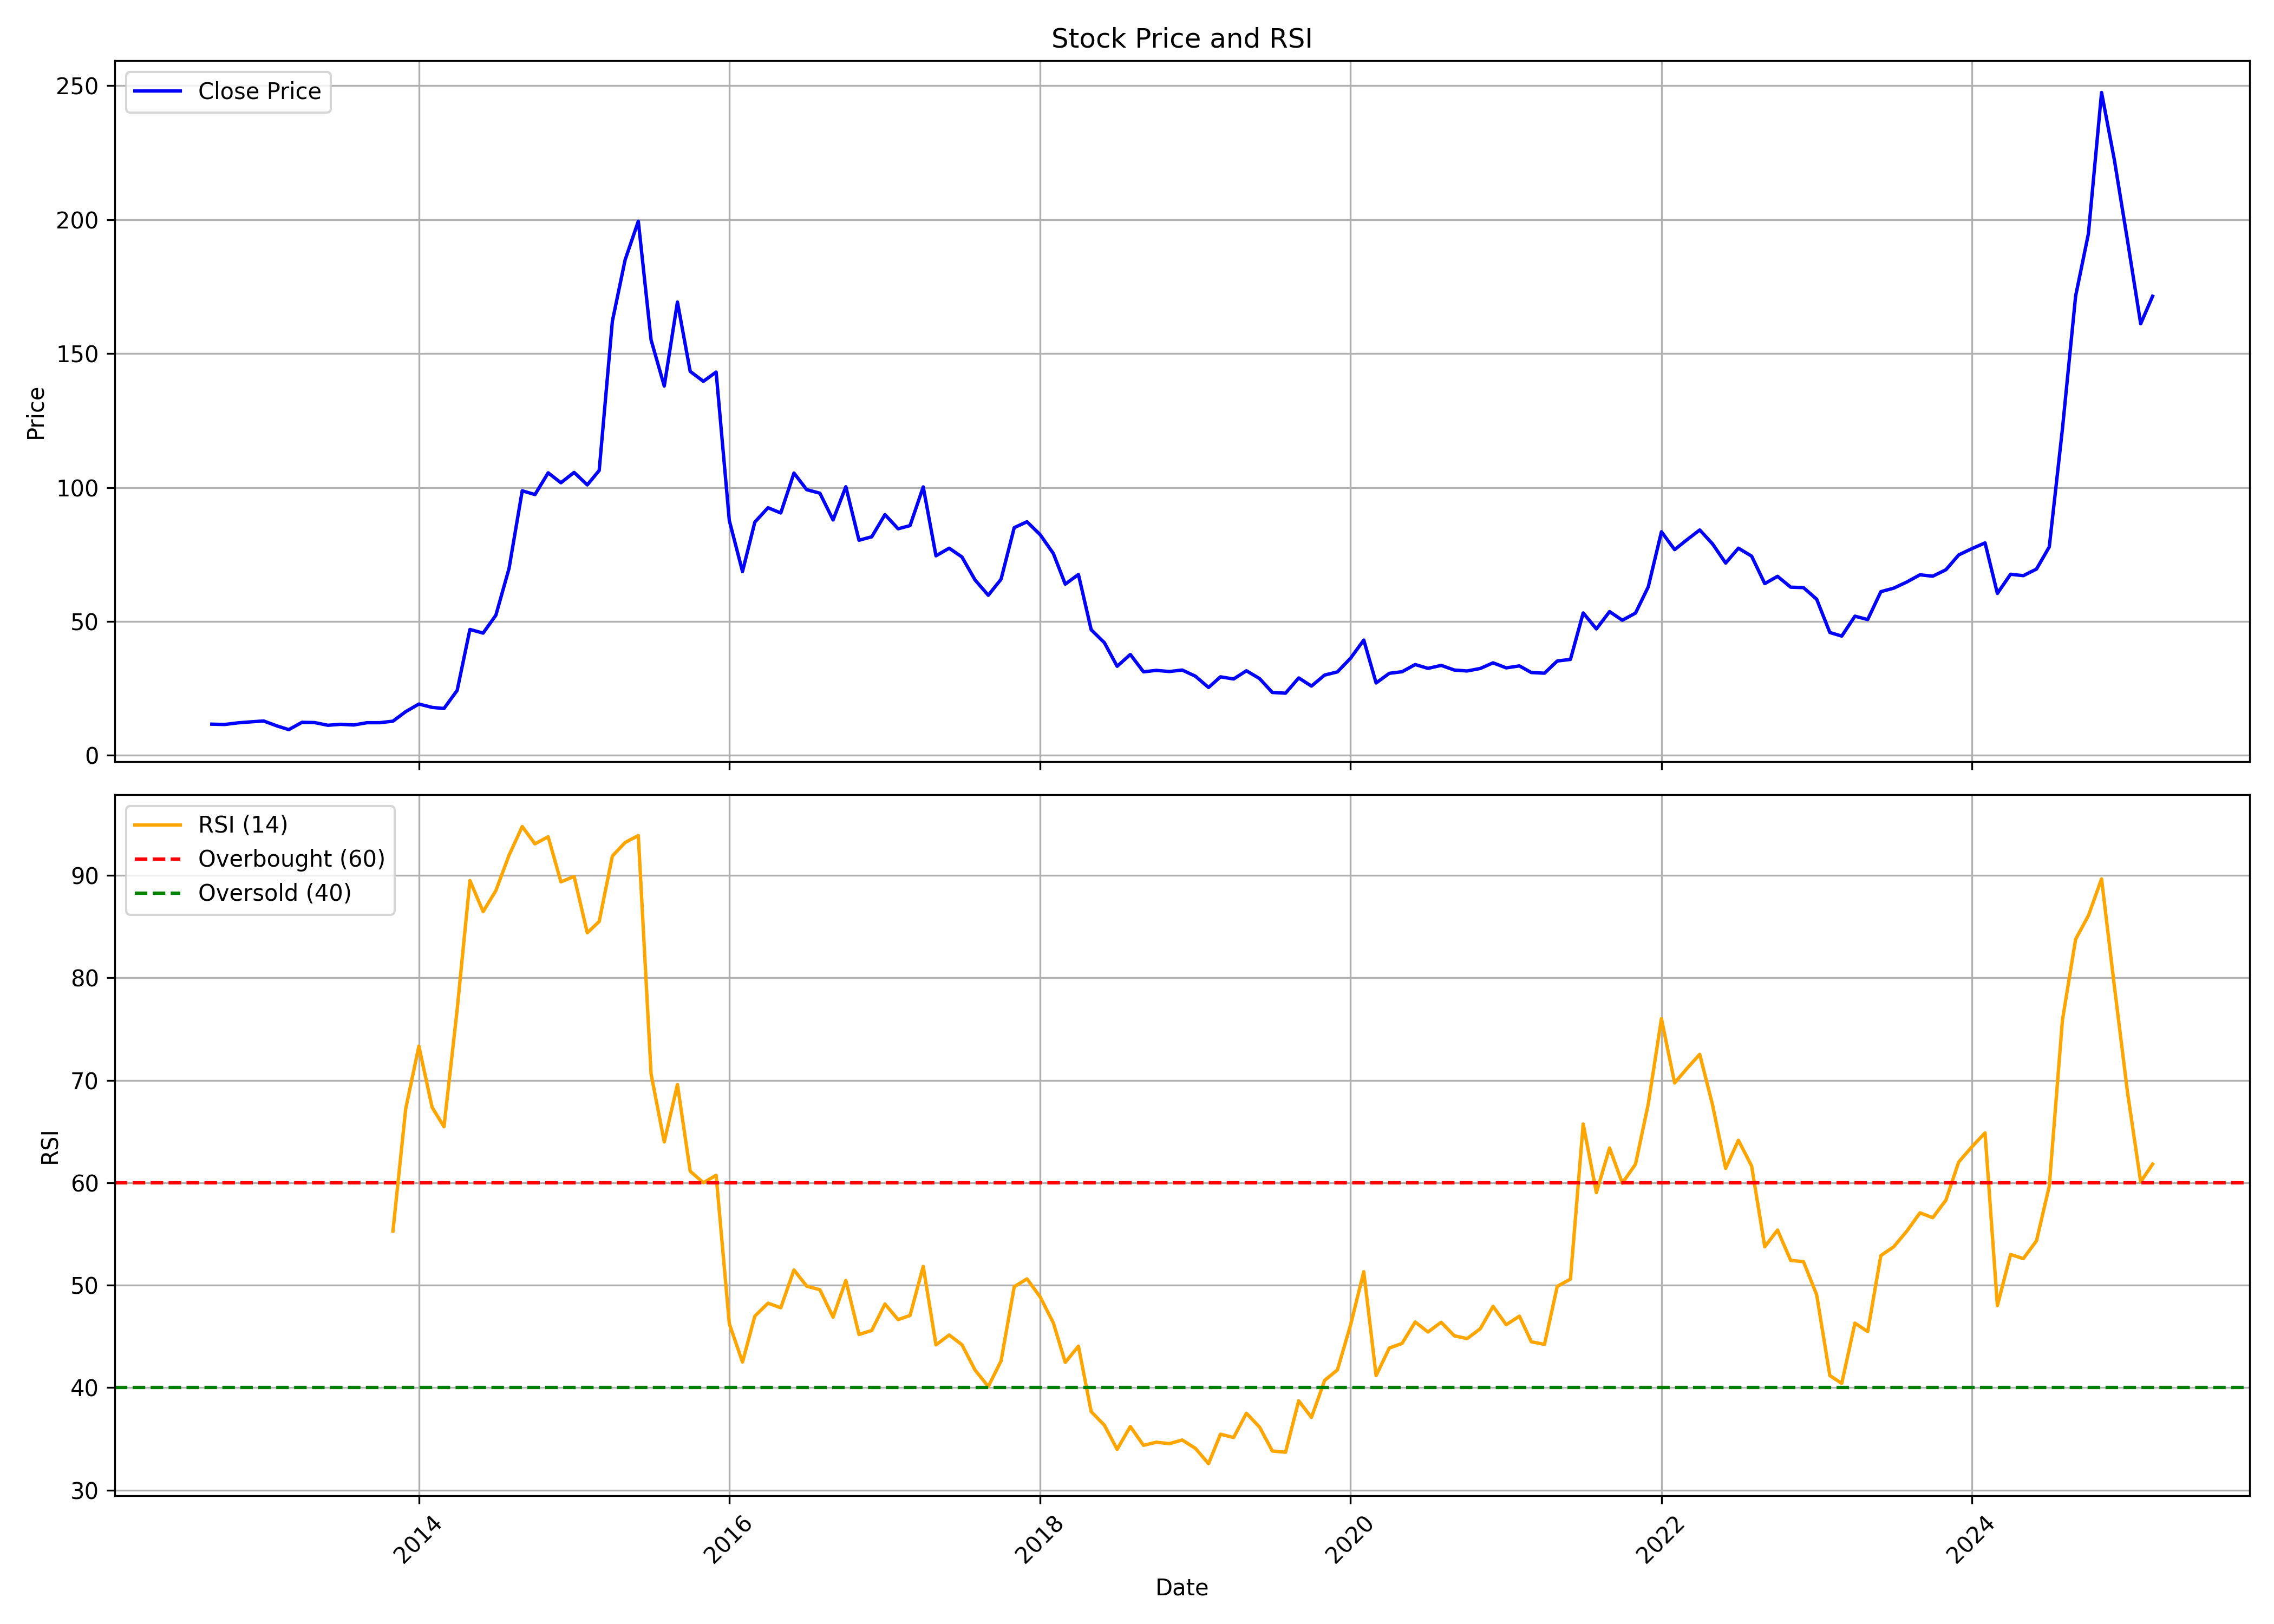

The data file committed next to this chart (first rows):
, date, symbol, open, high, low, close, volume, rsi
0, 2012-09-01, KITEX, 12.23, 13.63, 11.34, 11.64, 557684, 
1, 2012-10-01, KITEX, 11.84, 13.63, 10.71, 11.51, 1749226, 
2, 2012-11-01, KITEX, 12.23, 13.24, 9.733, 12.13, 548892, 
3, 2012-12-01, KITEX, 11.49, 13.63, 11.36, 12.5, 1528952, 
4, 2013-01-01, KITEX, 13.04, 14.03, 12.11, 12.83, 870741, 
5, 2013-02-01, KITEX, 12.9, 12.9, 10.15, 11, 437647, 
6, 2013-03-01, KITEX, 10.51, 11.39, 9.208, 9.597, 237571, 
7, 2013-04-01, KITEX, 9.928, 12.95, 9.733, 12.32, 813185, 
8, 2013-05-01, KITEX, 12.32, 12.62, 11.29, 12.23, 948382, 
9, 2013-06-01, KITEX, 12.6, 12.63, 10.24, 11.23, 334371, 
10, 2013-07-01, KITEX, 11.44, 12.21, 9.933, 11.59, 804630, 
11, 2013-08-01, KITEX, 11.73, 11.8, 10.44, 11.33, 514245, 
12, 2013-09-01, KITEX, 11.52, 12.92, 10.85, 12.19, 492942, 
13, 2013-10-01, KITEX, 12.82, 12.82, 11.34, 12.19, 757936, 
14, 2013-11-01, KITEX, 11.84, 13.42, 11.64, 12.75, 592054, 55.28
15, 2013-12-01, KITEX, 12.82, 16.55, 12.49, 16.32, 1355483, 67.22
16, 2014-01-01, KITEX, 16.37, 20.67, 15.61, 19.16, 2446856, 73.33
17, 2014-02-01, KITEX, 18.54, 19.73, 17.36, 17.9, 629767, 67.36
18, 2014-03-01, KITEX, 18.54, 18.63, 17.26, 17.49, 703979, 65.47
19, 2014-04-01, KITEX, 17.95, 26.18, 17.21, 24.25, 5311339, 76.9
20, 2014-05-01, KITEX, 24.25, 49.8, 23.67, 47, 12340084, 89.5
21, 2014-06-01, KITEX, 46.92, 52.91, 42.77, 45.64, 5358561, 86.46
22, 2014-07-01, KITEX, 45.45, 59.32, 43.58, 52.3, 17437664, 88.51
23, 2014-08-01, KITEX, 52.11, 71.55, 50.13, 69.78, 14460995, 91.96
24, 2014-09-01, KITEX, 70.02, 104.6, 63.85, 98.77, 25503663, 94.77
25, 2014-10-01, KITEX, 101, 101, 88.32, 97.37, 9775547, 93.07
26, 2014-11-01, KITEX, 98.8, 115.7, 97.29, 105.5, 11117908, 93.77
27, 2014-12-01, KITEX, 106, 109.8, 87.88, 101.8, 7415250, 89.36
28, 2015-01-01, KITEX, 101.8, 119.9, 101.1, 105.6, 12591025, 89.9
29, 2015-02-01, KITEX, 105.6, 110.5, 95.94, 101, 3864728, 84.39
30, 2015-03-01, KITEX, 101.8, 107.9, 99.26, 106.4, 4021765, 85.5
31, 2015-04-01, KITEX, 107.2, 171.6, 106.6, 162.1, 31208932, 91.88
32, 2015-05-01, KITEX, 162.1, 188.7, 148.2, 185, 11238982, 93.21
33, 2015-06-01, KITEX, 187.8, 205, 164.1, 199.4, 21406893, 93.88
34, 2015-07-01, KITEX, 201.5, 214.6, 141.9, 155.1, 20901827, 70.62
35, 2015-08-01, KITEX, 155.9, 164.8, 114.9, 137.9, 11050612, 63.98
36, 2015-09-01, KITEX, 137.3, 173.3, 131.3, 169.3, 15216823, 69.59
37, 2015-10-01, KITEX, 169.5, 172.7, 139.9, 143.3, 9625043, 61.12
38, 2015-11-01, KITEX, 144, 145.2, 132, 139.6, 3924036, 60
39, 2015-12-01, KITEX, 139.9, 148.9, 126.8, 143.1, 5618966, 60.73
40, 2016-01-01, KITEX, 144, 146.8, 77.02, 87.66, 19390096, 46.24
41, 2016-02-01, KITEX, 90.03, 101.4, 68.04, 68.63, 14137820, 42.49
42, 2016-03-01, KITEX, 70.19, 88.17, 68.02, 87.08, 8882334, 46.98
43, 2016-04-01, KITEX, 86.05, 99.52, 86.05, 92.45, 16407780, 48.24
44, 2016-05-01, KITEX, 92.23, 97.01, 86.93, 90.49, 6255106, 47.8
45, 2016-06-01, KITEX, 90.83, 106.6, 90.49, 105.4, 14175267, 51.49
46, 2016-07-01, KITEX, 103.8, 108.8, 96.72, 99.19, 9577276, 49.91
47, 2016-08-01, KITEX, 100.2, 100.2, 86.82, 97.88, 7591663, 49.56
48, 2016-09-01, KITEX, 98.59, 101.4, 79.95, 87.88, 4017091, 46.88
49, 2016-10-01, KITEX, 87.88, 106.2, 85.64, 100.3, 7185190, 50.46
50, 2016-11-01, KITEX, 83.16, 92.95, 70.68, 80.3, 13544505, 45.19
51, 2016-12-01, KITEX, 82.72, 84.11, 78.08, 81.61, 2022573, 45.58
52, 2017-01-01, KITEX, 81.3, 93.34, 80.33, 89.88, 4186555, 48.17
53, 2017-02-01, KITEX, 89.75, 90.73, 83.42, 84.59, 1997013, 46.64
54, 2017-03-01, KITEX, 84.73, 87.37, 83.58, 85.77, 2930329, 47.05
55, 2017-04-01, KITEX, 86.74, 107.8, 83.72, 100.2, 13140642, 51.84
56, 2017-05-01, KITEX, 100.2, 100.2, 73.11, 74.5, 10010874, 44.17
57, 2017-06-01, KITEX, 74.69, 83.9, 74.5, 77.34, 5417204, 45.14
58, 2017-07-01, KITEX, 77.73, 84.8, 69.62, 74.07, 5890896, 44.19
59, 2017-08-01, KITEX, 73.96, 78.01, 59.59, 65.45, 3780792, 41.71
... 91 more rows
